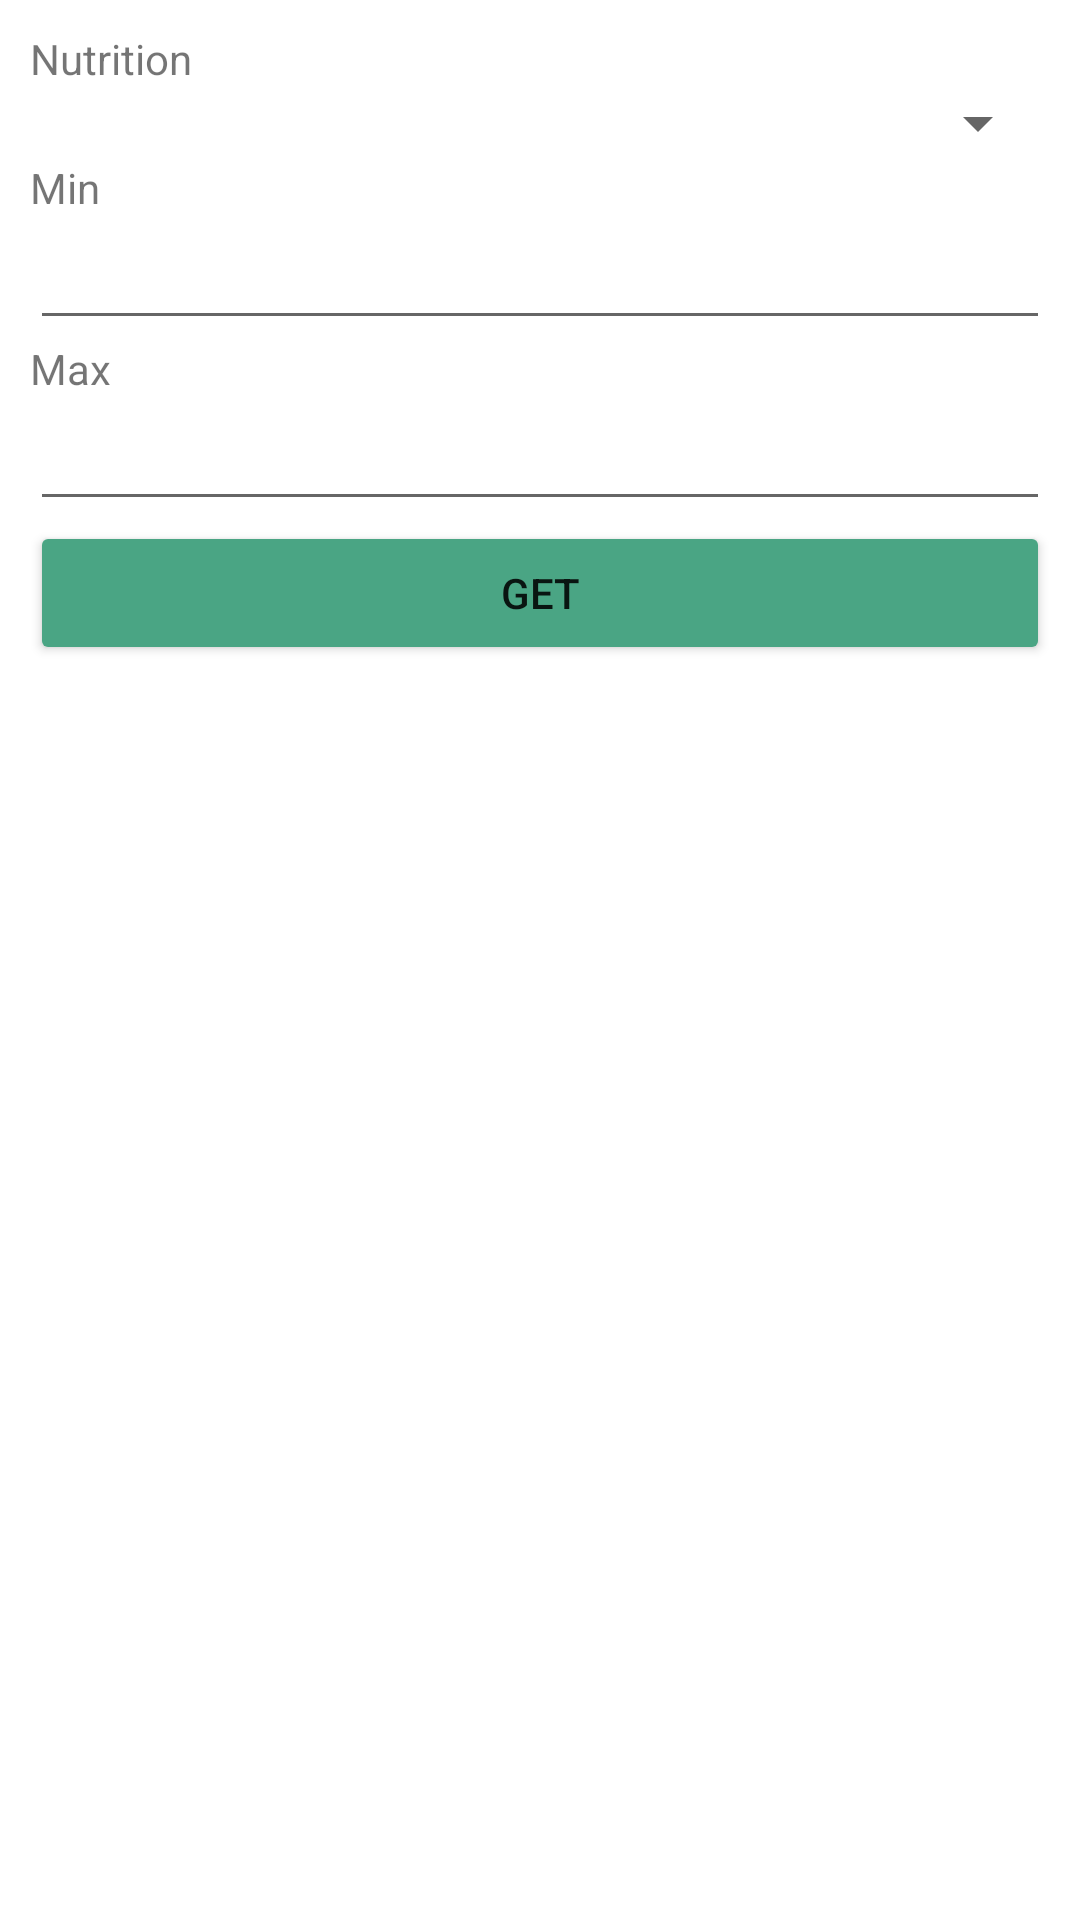

Layout XML and referenced resources for this Android screen:
<!-- AndroidManifest.xml: application theme Theme.FruitChecker -->
<!-- res/layout/fragment_byvalue.xml -->
<?xml version="1.0" encoding="utf-8"?>
<FrameLayout xmlns:android="http://schemas.android.com/apk/res/android"
    xmlns:app="http://schemas.android.com/apk/res-auto"
    xmlns:tools="http://schemas.android.com/tools"
android:layout_width="match_parent"
android:layout_height="match_parent"
tools:context=".ByvalueFragment">

<LinearLayout
    android:layout_width="match_parent"
    android:layout_height="match_parent"
    android:gravity="center_horizontal"
    android:orientation="vertical"
    android:padding="10dp">

    <TextView
        android:id="@+id/txtNutrition"
        android:layout_width="match_parent"
        android:layout_height="wrap_content"
        android:text="Nutrition" />

    <Spinner
        android:id="@+id/nutrtitionSpinner"
        android:layout_width="match_parent"
        android:layout_height="wrap_content" />

    <TextView
        android:id="@+id/txtMin"
        android:layout_width="match_parent"
        android:layout_height="wrap_content"
        android:text="Min" />

    <com.google.android.material.textfield.TextInputEditText
        android:id="@+id/editTextMin"
        android:layout_width="match_parent"
        android:layout_height="wrap_content"
        android:inputType="number"
        />

    <TextView
        android:id="@+id/txtMax"
        android:layout_width="match_parent"
        android:layout_height="wrap_content"
        android:text="Max" />

    <com.google.android.material.textfield.TextInputEditText
        android:id="@+id/editTextMax"
        android:layout_width="match_parent"
        android:layout_height="wrap_content"
        android:inputType="number"
        />

    <Button
        android:id="@+id/btnSubmit"
        android:layout_width="match_parent"
        android:layout_height="wrap_content"
        android:text="Get"
        app:backgroundTint="#4AA584" />

    <ListView
        android:id="@+id/listView"
        android:layout_width="match_parent"
        android:layout_height="match_parent" />
</LinearLayout>

    <LinearLayout
        android:layout_width="match_parent"
        android:layout_height="match_parent"
        android:gravity="bottom"
        android:orientation="horizontal"
        android:padding="15dp">

        <TextView
            android:id="@+id/textDisplay"
            android:layout_width="match_parent"
            android:layout_height="wrap_content"
            android:text="" />
    </LinearLayout>

</FrameLayout>
<!-- resources referenced by this layout -->
<resources>
  <style name="Theme.FruitChecker" parent="Theme.MaterialComponents.DayNight.DarkActionBar">
          
          <item name="colorPrimary">@color/purple_500</item>
          <item name="colorPrimaryVariant">@color/purple_700</item>
          <item name="colorOnPrimary">@color/white</item>
          
          <item name="colorSecondary">@color/teal_200</item>
          <item name="colorSecondaryVariant">@color/teal_700</item>
          <item name="colorOnSecondary">@color/black</item>
          
          <item name="android:statusBarColor" tools:targetApi="l">?attr/colorPrimaryVariant</item>
          
      </style>
  <!-- not gathered from this repository: default colours our renderer supplied (Android Studio template values) -->
  <color name="purple_500">#FF6200EE</color>
  <color name="purple_700">#FF3700B3</color>
  <color name="teal_200">#FF03DAC5</color>
  <color name="teal_700">#FF018786</color>
  <color name="black">#FF000000</color>
  <color name="white">#FFFFFFFF</color>
</resources>
